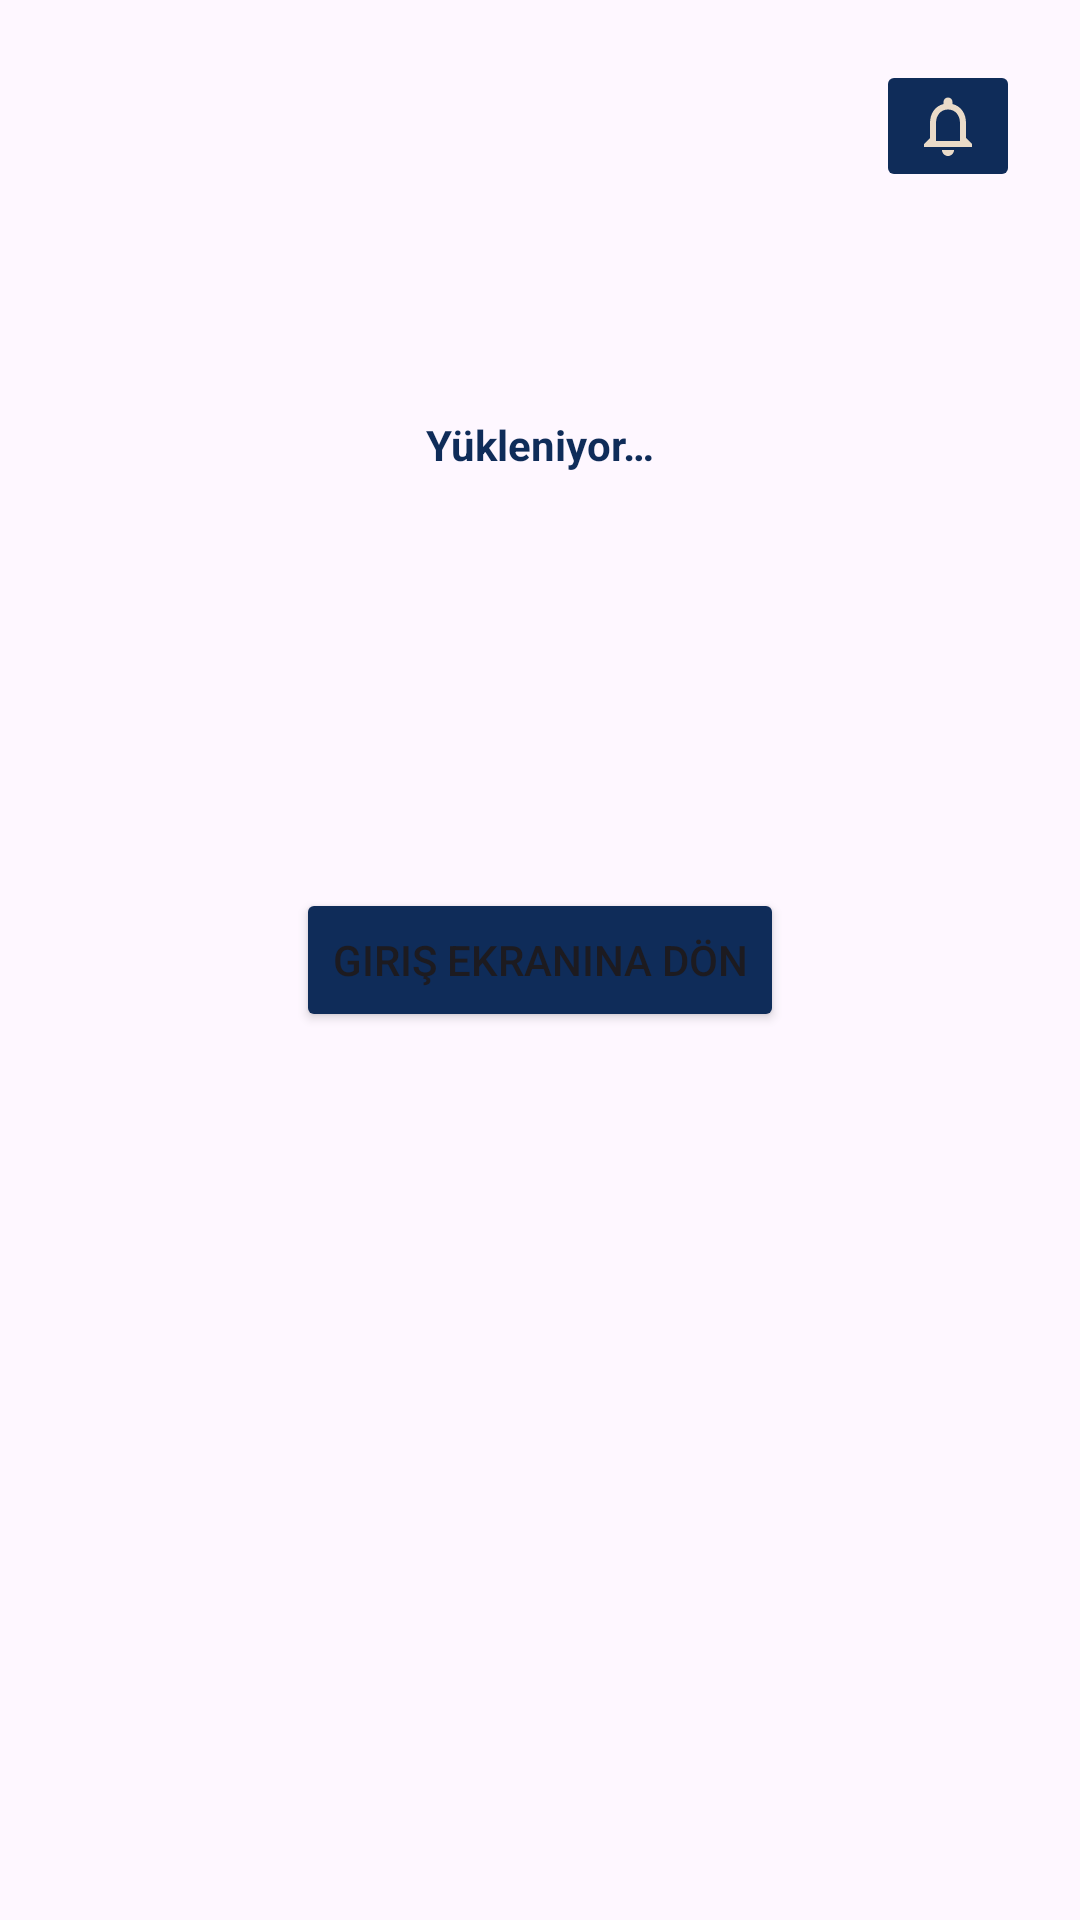

The Android layout XML behind this screen, and the referenced resources:
<!-- AndroidManifest.xml: application theme Theme.DeTapp -->
<!-- res/layout/fragment_user_fragment.xml -->
<?xml version="1.0" encoding="utf-8"?>
<androidx.constraintlayout.widget.ConstraintLayout xmlns:android="http://schemas.android.com/apk/res/android"
    xmlns:tools="http://schemas.android.com/tools"
    android:layout_width="match_parent"
    android:layout_height="match_parent"
    xmlns:app="http://schemas.android.com/apk/res-auto"
    tools:context=".view.user_fragment">

    <androidx.constraintlayout.widget.Guideline
        android:orientation="horizontal"
        android:id="@+id/bottom"
        android:layout_width="wrap_content"
        android:layout_height="wrap_content"
        app:layout_constraintGuide_percent="0.90"
        />

    <LinearLayout
        android:id="@+id/hesap_linear_layout"
        android:layout_width="wrap_content"
        android:layout_height="wrap_content"
        app:layout_constraintBottom_toTopOf="@id/geridon"
        app:layout_constraintEnd_toEndOf="parent"
        app:layout_constraintStart_toStartOf="parent"
        app:layout_constraintTop_toTopOf="parent"
        android:orientation="vertical"
        >

        <TextView
            android:id="@+id/hesap"
            android:layout_width="wrap_content"
            android:layout_height="wrap_content"
            android:layout_marginBottom="32dp"
            android:text="@string/yukleniyor"
            tools:ignore="MissingConstraints"
            android:textColor="#0F2C59"
            android:textStyle="bold"
            android:layout_margin="20dp"
            />
        <TextView
            android:id="@+id/ad"
            android:layout_width="wrap_content"
            android:layout_height="wrap_content"
            android:layout_marginBottom="32dp"
            android:text="@string/yukleniyor"
            android:visibility="gone"
            tools:ignore="MissingConstraints"
            android:textColor="#0F2C59"
            android:textStyle="bold"
            android:layout_margin="20dp"
            />
        <TextView
            android:id="@+id/soyad"
            android:layout_width="wrap_content"
            android:layout_height="wrap_content"
            android:layout_marginBottom="32dp"
            android:text="@string/yukleniyor"
            android:visibility="gone"
            tools:ignore="MissingConstraints"
            android:textColor="#0F2C59"
            android:textStyle="bold"
            android:layout_margin="20dp"

            />
        <TextView
            android:id="@+id/mail"
            android:layout_width="wrap_content"
            android:layout_height="wrap_content"
            android:layout_marginBottom="32dp"
            android:text="@string/yukleniyor"
            android:visibility="gone"
            tools:ignore="MissingConstraints"
            android:textColor="#0F2C59"
            android:textStyle="bold"
            android:layout_margin="20dp"
            />

    </LinearLayout>

    <androidx.recyclerview.widget.RecyclerView
        android:id="@+id/recycler_profile"
        android:layout_width="match_parent"
        android:layout_height="0dp"
        android:layout_marginTop="0dp"
        android:fadingEdgeLength="0dp"
        android:requiresFadingEdge="vertical"
        android:scrollbars="vertical"
        app:layout_constraintStart_toStartOf="parent"
        app:layout_constraintBottom_toTopOf="@+id/cikis"
        app:layout_constraintTop_toBottomOf="@id/hesap_linear_layout"
        app:layout_constraintEnd_toEndOf="parent"
        android:visibility="gone"
        />
    <Button
        android:id="@+id/geridon"
        android:text="@string/giris_ekranina_don"
        android:layout_width="wrap_content"
        android:layout_height="wrap_content"
        app:layout_constraintStart_toStartOf="parent"
        app:layout_constraintEnd_toEndOf="parent"
        app:layout_constraintTop_toTopOf="parent"
        app:layout_constraintBottom_toBottomOf="parent"
        android:visibility="visible"
        android:backgroundTint="#0F2C59"
        android:layout_margin="20dp"
        />
    <Button
        android:id="@+id/cikis"
        android:text="@string/cikis_yap"
        android:layout_width="wrap_content"
        android:layout_height="wrap_content"
        app:layout_constraintEnd_toEndOf="parent"
        app:layout_constraintBottom_toBottomOf="@id/bottom"
        android:visibility="gone"
        android:backgroundTint="#0F2C59"
        android:layout_margin="20dp"
       />
    <ImageButton
        android:id="@+id/notification"
        android:layout_width="wrap_content"
        android:layout_height="wrap_content"
        android:src="@drawable/baseline_notifications_none_24"
        app:layout_constraintEnd_toEndOf="parent"
        app:layout_constraintTop_toTopOf="parent"
        android:visibility="visible"
        android:backgroundTint="#0F2C59"
        android:layout_margin="20dp"
        android:contentDescription="@string/bildirim" />



</androidx.constraintlayout.widget.ConstraintLayout>
<!-- resources referenced by this layout -->
<resources>
  <!-- drawable baseline_notifications_none_24 (drawable) -->
  <vector xmlns:android="http://schemas.android.com/apk/res/android" android:height="24dp" android:tint="#EADBC8" android:viewportHeight="24" android:viewportWidth="24" android:width="24dp">
        
      <path android:fillColor="@android:color/white" android:pathData="M12,22c1.1,0 2,-0.9 2,-2h-4c0,1.1 0.9,2 2,2zM18,16v-5c0,-3.07 -1.63,-5.64 -4.5,-6.32L13.5,4c0,-0.83 -0.67,-1.5 -1.5,-1.5s-1.5,0.67 -1.5,1.5v0.68C7.64,5.36 6,7.92 6,11v5l-2,2v1h16v-1l-2,-2zM16,17L8,17v-6c0,-2.48 1.51,-4.5 4,-4.5s4,2.02 4,4.5v6z"/>
      
  </vector>
  <string name="bildirim">bildirim</string>
  <string name="cikis_yap">Çıkış Yap</string>
  <string name="giris_ekranina_don">giriş ekranına dön</string>
  <string name="yukleniyor">Yükleniyor…</string>
  <style name="Theme.DeTapp" parent="Base.Theme.DeTapp" />
  <style name="Base.Theme.DeTapp" parent="Theme.Material3.DayNight.NoActionBar">
          
          
      </style>
</resources>
